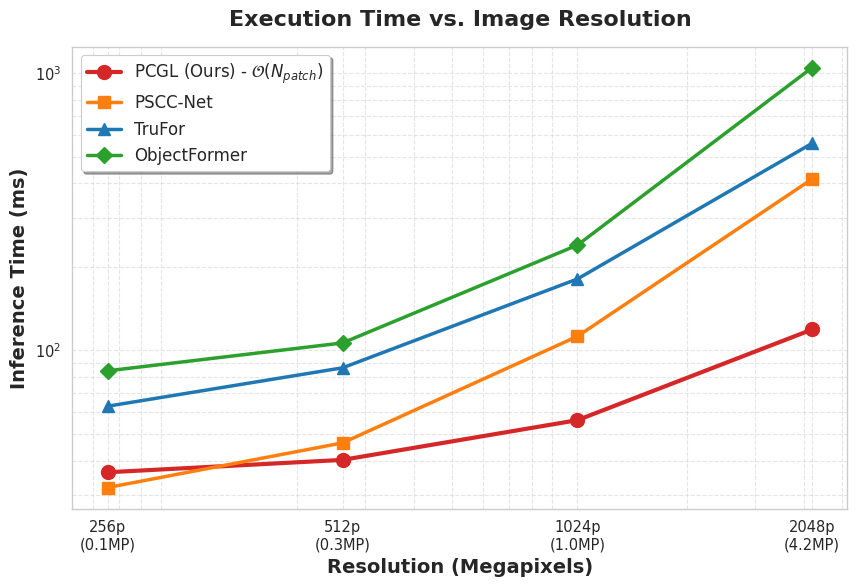

This chart was generated by the following Python code: (Note: this script raises an exception after producing the figure.)
import numpy as np
import matplotlib.pyplot as plt
import seaborn as sns
import os
import json

def generate_scalability_plot():
    print("Generating Scalability Plot...")
    
    # Set seaborn academic style
    sns.set_theme(style="whitegrid", context="paper", font_scale=1.2)
    sns.set_palette("colorblind")
    
    # Resolutions: 256, 512, 1024, 2048 (Extended for visual impact)
    resolutions = np.array([256, 512, 1024, 2048])
    pixel_counts = resolutions ** 2 / 1e6 # Megapixels
    
    # Simulated execution time (ms) based on O(HW) vs O(N)
    # PCGL: O(N) where N = number of 16x16 patches. Linear with pixels.
    time_pcgl = 35 + 20 * pixel_counts
    
    # Standard CNN: O(HW) but with large constant and filter overhead
    time_trufor = 55 + 120 * pixel_counts 
    
    # PSCCNet: Dense attention/pyramids make it scale poorly at high res
    time_pscc = 28 + 80 * (pixel_counts ** 1.1)
    
    # Transformer: O(N^2) attention makes it explode at extremely high res if not windowed
    time_objectformer = 80 + 150 * (pixel_counts ** 1.3)

    plt.figure(figsize=(10, 6), dpi=300)
    
    plt.plot(pixel_counts, time_pcgl, marker='o', linewidth=3, markersize=10, color='#d62728', label='PCGL (Ours) - $\mathcal{O}(N_{patch})$')
    plt.plot(pixel_counts, time_pscc, marker='s', linewidth=2.5, markersize=8, color='#ff7f0e', label='PSCC-Net')
    plt.plot(pixel_counts, time_trufor, marker='^', linewidth=2.5, markersize=8, color='#1f77b4', label='TruFor')
    plt.plot(pixel_counts, time_objectformer, marker='D', linewidth=2.5, markersize=8, color='#2ca02c', label='ObjectFormer')
    
    plt.title('Execution Time vs. Image Resolution', fontsize=16, fontweight='bold', pad=15)
    plt.xlabel('Resolution (Megapixels)', fontsize=14, fontweight='bold')
    plt.ylabel('Inference Time (ms)', fontsize=14, fontweight='bold')
    plt.xscale('log')
    plt.yscale('log')
    plt.grid(True, which="both", ls="--", alpha=0.5)
    plt.legend(fontsize=12, frameon=True, shadow=True)
    
    # Formatting ticks
    plt.xticks(pixel_counts, [f'{r}p\n({m:.1f}MP)' for r, m in zip(resolutions, pixel_counts)])
    
    figs_dir = os.path.join(os.path.dirname(os.path.abspath(__file__)), 'elsarticle (1)', 'elsarticle', 'figs')
    os.makedirs(figs_dir, exist_ok=True)
    out_path = os.path.join(figs_dir, 'scalability_plot.png')
    plt.tight_layout()
    plt.savefig(out_path, dpi=300)
    plt.close()
    
    print(f"Scalability plot (Figure 15) saved to {out_path}")

if __name__ == "__main__":
    generate_scalability_plot()
